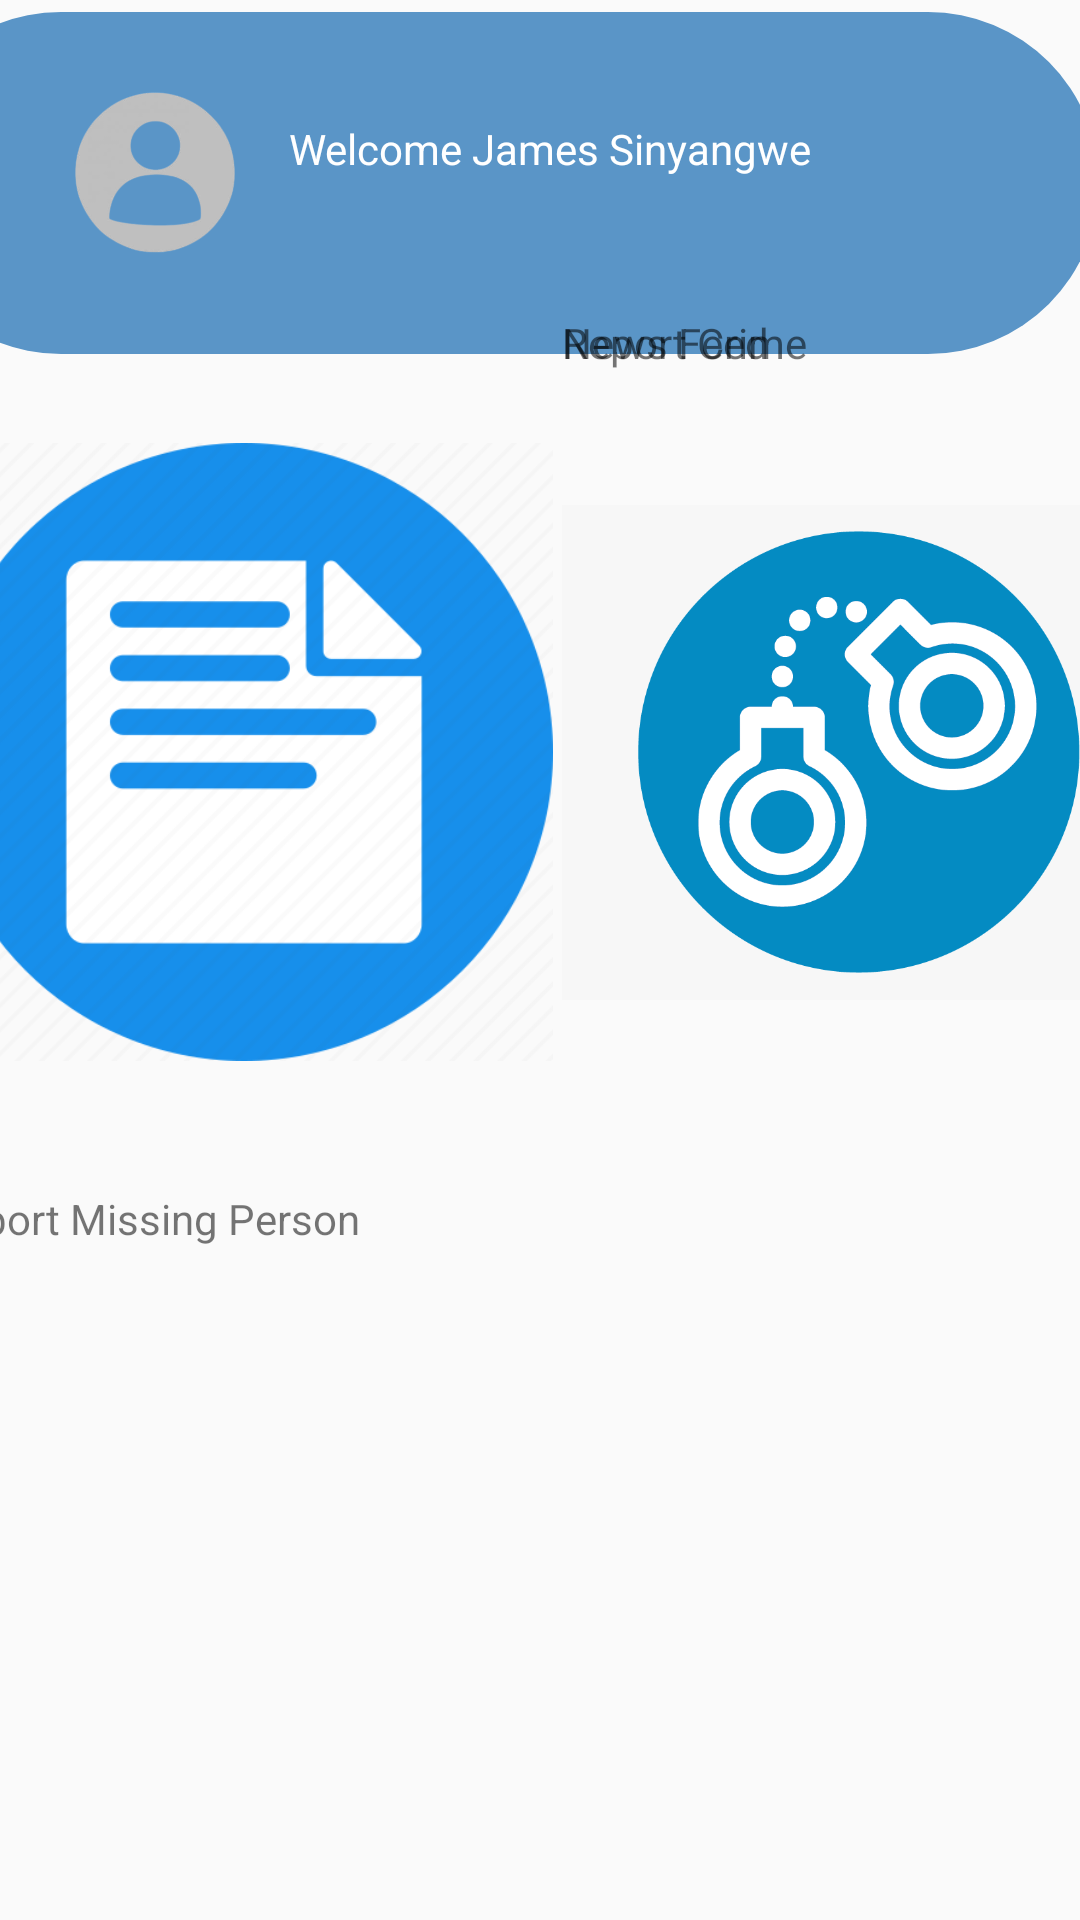

Layout XML and referenced resources for this Android screen:
<!-- AndroidManifest.xml: application theme Theme.CrimeReportingApp -->
<!-- res/layout/activity_dashboard.xml -->
<?xml version="1.0" encoding="utf-8"?>
<androidx.constraintlayout.widget.ConstraintLayout xmlns:android="http://schemas.android.com/apk/res/android"
    xmlns:app="http://schemas.android.com/apk/res-auto"
    xmlns:tools="http://schemas.android.com/tools"
    android:layout_width="match_parent"
    android:layout_height="match_parent"
    tools:context=".DashboardActivity">

    <TextView
        android:id="@+id/textView2"
        android:layout_width="403dp"
        android:layout_height="114dp"
        android:layout_marginTop="4dp"
        android:background="@drawable/background"
        app:layout_constraintEnd_toEndOf="parent"
        app:layout_constraintHorizontal_bias="0.861"
        app:layout_constraintStart_toStartOf="parent"
        app:layout_constraintTop_toTopOf="parent" />

    <TextView
        android:id="@+id/textView"
        android:layout_width="214dp"
        android:layout_height="35dp"
        android:layout_marginTop="40dp"
        android:text="@string/welcome_james_sinyangwe"
        android:textColor="@color/white"
        android:textFontWeight="@android:integer/config_mediumAnimTime"
        app:layout_constraintBottom_toBottomOf="@+id/textView2"
        app:layout_constraintEnd_toEndOf="parent"
        app:layout_constraintHorizontal_bias="0.659"
        app:layout_constraintStart_toStartOf="parent"
        app:layout_constraintTop_toTopOf="parent"
        app:layout_constraintVertical_bias="0.0" />

    <ImageView
        android:id="@+id/imageView7"
        android:layout_width="68dp"
        android:layout_height="83dp"
        app:layout_constraintBottom_toBottomOf="@+id/textView2"
        app:layout_constraintEnd_toStartOf="@+id/textView"
        app:layout_constraintHorizontal_bias="0.629"
        app:layout_constraintStart_toStartOf="parent"
        app:layout_constraintTop_toTopOf="parent"
        app:layout_constraintVertical_bias="0.457"
        app:srcCompat="@drawable/add" />

    <GridLayout
        android:layout_width="404dp"
        android:layout_height="549dp"
        android:columnCount="2"
        android:rowCount="3"
        app:layout_constraintBottom_toBottomOf="parent"
        app:layout_constraintEnd_toEndOf="parent"
        app:layout_constraintStart_toStartOf="parent"
        app:layout_constraintTop_toBottomOf="@+id/textView2">


        <LinearLayout
            android:layout_width="wrap_content"
            android:layout_height="wrap_content"
            android:layout_gravity="center"
            android:orientation="vertical"/>

        <TextView
            android:layout_width="wrap_content"
            android:layout_height="wrap_content"
            android:text="News Feed" />


        <ImageView
            android:layout_width="206dp"
            android:layout_height="292dp"
            android:layout_row="0"
            android:layout_column="0"
            android:src="@drawable/newsfeed" />


        <LinearLayout
            android:layout_width="wrap_content"
            android:layout_height="wrap_content"
            android:layout_gravity="center"
            android:orientation="vertical"/>


        <ImageView
            android:layout_width="198dp"
            android:layout_height="292dp"
            android:layout_row="0"
            android:layout_column="1"
            android:src="@drawable/repot" />

        <TextView
            android:layout_width="wrap_content"
            android:layout_height="wrap_content"
            android:layout_row="0"
            android:layout_column="1"
            android:text="Report Crime" />


        <LinearLayout
            android:layout_width="wrap_content"
            android:layout_height="wrap_content"
            android:layout_gravity="center"
            android:orientation="vertical"/>


        <ImageView
            android:layout_width="209dp"
            android:layout_height="250dp"
            android:layout_row="1"
            android:layout_column="0"
            android:src="@drawable/missingperson" />

        <TextView
            android:layout_width="wrap_content"
            android:layout_height="29dp"
            android:layout_row="1"
            android:layout_column="0"
            android:text="Report Missing Person" />


    </GridLayout>
</androidx.constraintlayout.widget.ConstraintLayout>
<!-- resources referenced by this layout -->
<resources>
  <!-- drawable add: png bitmap (drawable, 31677 bytes) -->
  <!-- drawable background (drawable) -->
  <?xml version="1.0" encoding="utf-8"?>
  <shape xmlns:android="http://schemas.android.com/apk/res/android">\
      <solid android:color="#5a95c7"></solid>
      <corners android:radius="150dp"></corners>
  
  
  
  
  </shape>
  <!-- drawable newsfeed: jpg bitmap (drawable, 16022 bytes) -->
  <!-- drawable repot: png bitmap (drawable, 21419 bytes) -->
  <string name="welcome_james_sinyangwe">Welcome James Sinyangwe</string>
  <style name="Theme.CrimeReportingApp" parent="Theme.AppCompat.Light.NoActionBar">
          
          <item name="colorPrimary">@color/purple_500</item>
          <item name="colorPrimaryVariant">@color/purple_700</item>
          <item name="colorOnPrimary">@color/white</item>
          
          <item name="colorSecondary">@color/teal_200</item>
          <item name="colorSecondaryVariant">@color/teal_700</item>
          <item name="colorOnSecondary">@color/black</item>
          
          <item name="android:statusBarColor" tools:targetApi="l">?attr/colorPrimaryVariant</item>
          
      </style>
  <!-- not gathered from this repository: default colours our renderer supplied (Android Studio template values) -->
  <color name="purple_500">#FF6200EE</color>
  <color name="purple_700">#FF3700B3</color>
  <color name="teal_200">#FF03DAC5</color>
  <color name="teal_700">#FF018786</color>
  <color name="black">#FF000000</color>
  <color name="white">#FFFFFFFF</color>
</resources>
